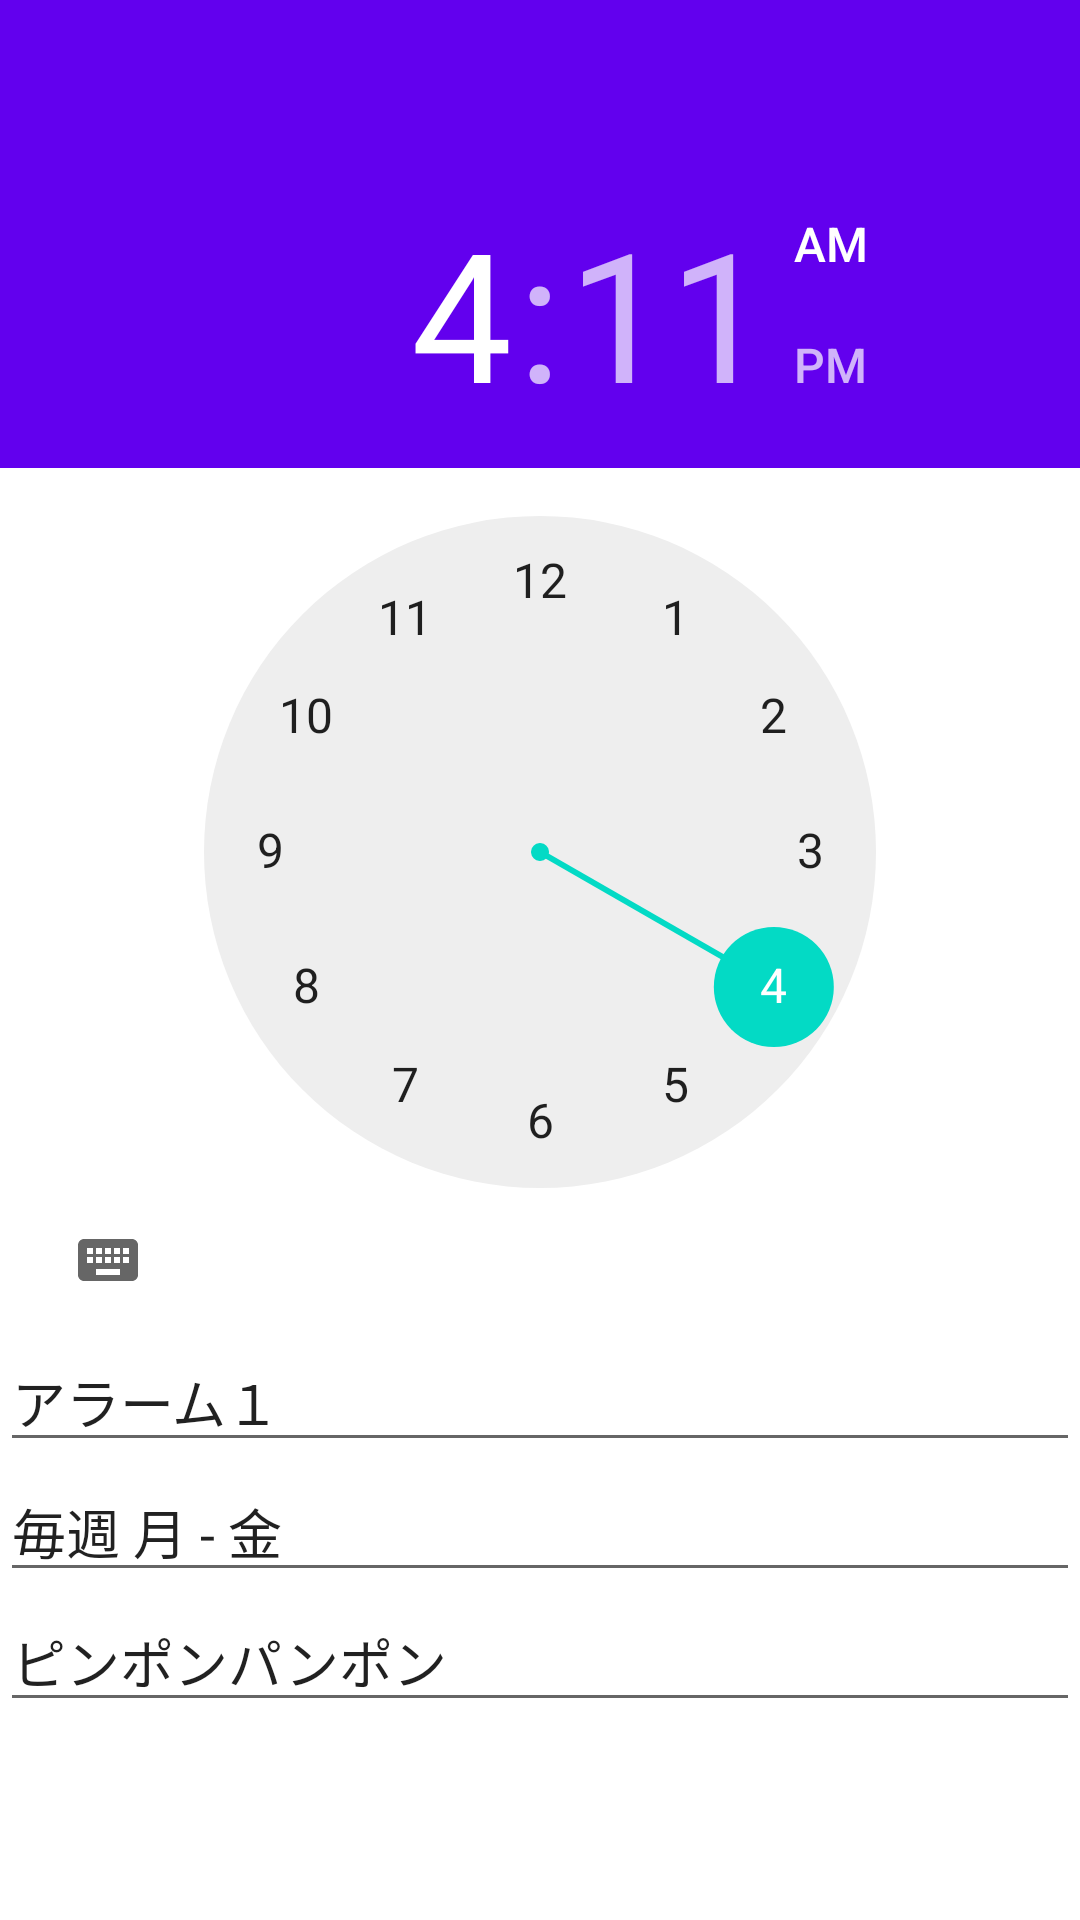

The Android layout XML behind this screen, and the referenced resources:
<!-- AndroidManifest.xml: application theme Theme.CustomAlarm -->
<!-- res/layout/activity_input.xml -->
<?xml version="1.0" encoding="utf-8"?>
<androidx.constraintlayout.widget.ConstraintLayout xmlns:android="http://schemas.android.com/apk/res/android"
    xmlns:app="http://schemas.android.com/apk/res-auto"
    xmlns:tools="http://schemas.android.com/tools"
    android:layout_width="match_parent"
    android:layout_height="match_parent"
    tools:context=".MainActivity">

    <androidx.appcompat.widget.Toolbar
        android:id="@+id/toolbar"
        android:layout_width="0dp"
        android:layout_height="wrap_content"
        android:background="?attr/colorPrimary"
        android:minHeight="?attr/actionBarSize"
        app:layout_constraintEnd_toEndOf="parent"
        app:layout_constraintStart_toStartOf="parent"
        app:layout_constraintTop_toTopOf="parent" />

    <TimePicker
        android:id="@+id/timePicker"
        android:layout_width="match_parent"
        android:layout_height="wrap_content"
        android:headerBackground="@color/design_default_color_primary"
        app:layout_constraintEnd_toEndOf="parent"
        app:layout_constraintHorizontal_bias="1.0"
        app:layout_constraintStart_toStartOf="parent"
        app:layout_constraintTop_toBottomOf="@+id/toolbar" />

    <LinearLayout
        android:layout_width="match_parent"
        android:layout_height="284dp"
        android:orientation="vertical"
        app:layout_constraintEnd_toEndOf="parent"
        app:layout_constraintStart_toStartOf="parent"
        app:layout_constraintTop_toBottomOf="@+id/timePicker">

        <EditText
            android:id="@+id/editAlarmTitle"
            android:layout_width="match_parent"
            android:layout_height="wrap_content"
            android:ems="1"
            android:hint="タイトル"
            android:inputType="textPersonName"
            android:text="アラーム１"
            app:layout_constraintEnd_toEndOf="parent"
            app:layout_constraintStart_toStartOf="parent"
            app:layout_constraintTop_toBottomOf="@+id/timePicker" />

        <EditText
            android:id="@+id/editAlarmRepeat"
            android:layout_width="match_parent"
            android:layout_height="wrap_content"
            android:ems="1"
            android:hint="繰り返し"
            android:inputType="textPersonName"
            android:text="毎週 月 - 金"
            app:layout_constraintEnd_toEndOf="parent"
            app:layout_constraintStart_toStartOf="parent"
            app:layout_constraintTop_toBottomOf="@+id/timePicker" />

        <EditText
            android:id="@+id/editAlarmSound"
            android:layout_width="match_parent"
            android:layout_height="wrap_content"
            android:ems="1"
            android:hint="サウンド"
            android:inputType="textPersonName"
            android:text="ピンポンパンポン"
            app:layout_constraintEnd_toEndOf="parent"
            app:layout_constraintStart_toStartOf="parent"
            app:layout_constraintTop_toBottomOf="@+id/timePicker" />

    </LinearLayout>

</androidx.constraintlayout.widget.ConstraintLayout>
<!-- resources referenced by this layout -->
<resources>
  <style name="Theme.CustomAlarm" parent="Theme.MaterialComponents.DayNight.DarkActionBar">
          
          <item name="colorPrimary">@color/purple_500</item>
          <item name="colorPrimaryVariant">@color/purple_700</item>
          <item name="colorOnPrimary">@color/white</item>
          
          <item name="colorSecondary">@color/teal_200</item>
          <item name="colorSecondaryVariant">@color/teal_700</item>
          <item name="colorOnSecondary">@color/black</item>
          
          <item name="android:statusBarColor">?attr/colorPrimaryVariant</item>
          
      </style>
  <color name="purple_500">#FF6200EE</color>
  <color name="purple_700">#FF3700B3</color>
  <color name="white">#FFFFFFFF</color>
  <color name="teal_200">#FF03DAC5</color>
  <color name="teal_700">#FF018786</color>
  <color name="black">#FF000000</color>
</resources>
